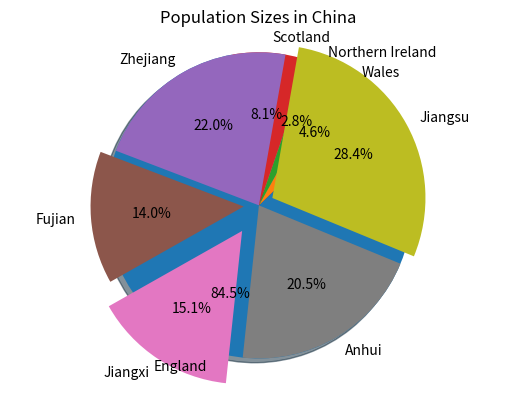

Reproduce this figure in Python.
#The data of the population in two countries.
UK_countries_population=[57.11,3.13,1.91,5.45] 
China_provinces_population = [65.77, 41.88, 45.28, 61.27, 85.15]
#The area and the provinces in these two countries
UK_countries=['England', 'Wales', 'Northern	Ireland', 'Scotland']
China_provinces=['Zhejiang', 'Fujian', 'Jiangxi', 'Anhui', 'Jiangsu']
#print the sorted result
print("Sorted populations of UK countries (in millions):", sorted (UK_countries_population))
print("Sorted populations of Zhejiang-neighbouring provinces (in millions):", sorted (China_provinces_population))
#start to draw two pie
import matplotlib.pyplot as plt
#set up the labels, sizes, explode for the first pie
labels = 'England','Wales','Northern Ireland','Scotland'
sizes = [57.11, 3.13, 1.91, 5.45]
explode = (0,0,0,0)
plt.pie(sizes, explode=explode, labels=labels,autopct='%1.1f%%',shadow=True,startangle=100)
plt.axis('equal')
plt.title('Population Sizes in UK')
plt.show()
#set up these information for the second pie
labels = 'Zhejiang', 'Fujian', 'Jiangxi', 'Anhui', 'Jiangsu'
sizes = [65.77, 41.88, 45.28, 61.27, 85.15]
explode = (0,0.1,0.2,0,0.1)
plt.pie(sizes, explode=explode, labels=labels,autopct='%1.1f%%',shadow=False,startangle=80)
plt.axis('equal')
plt.title('Population Sizes in China')
plt.show()